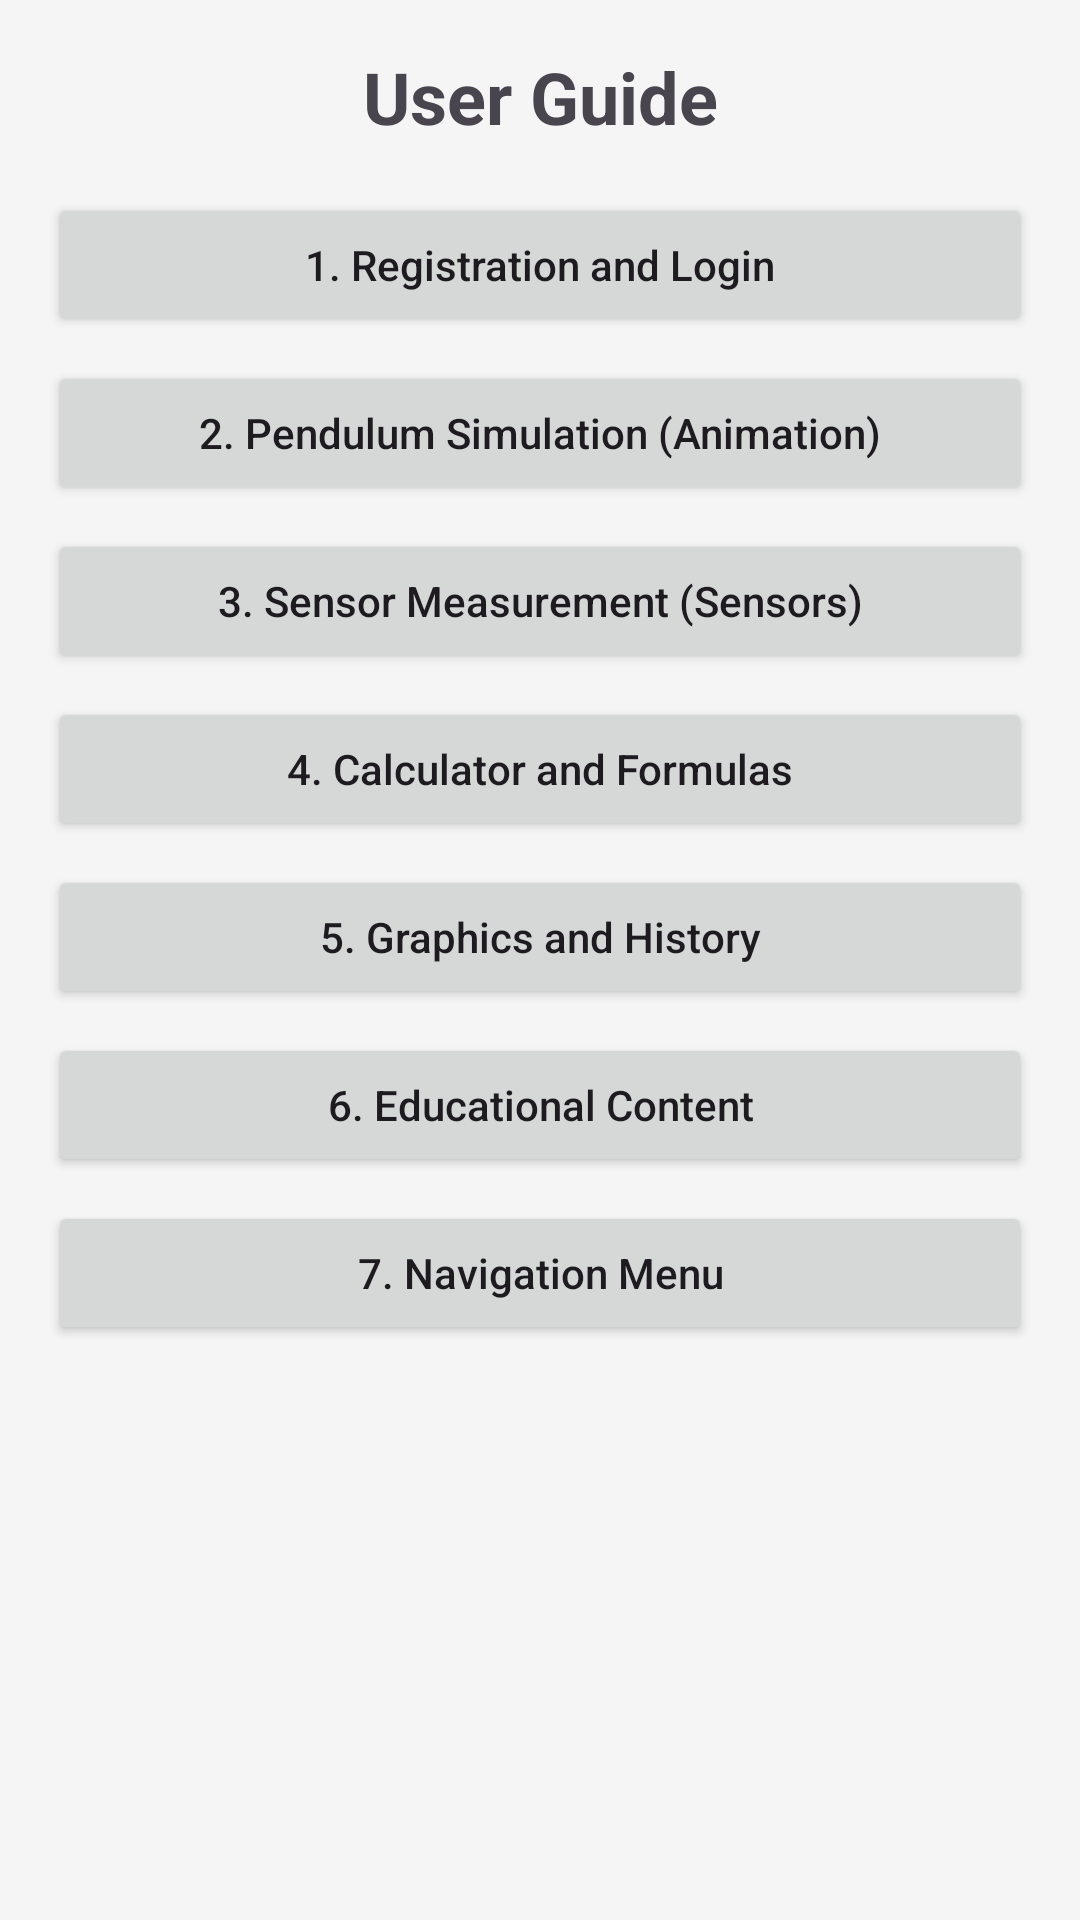

The Android layout XML behind this screen, and the referenced resources:
<!-- AndroidManifest.xml: application theme Theme.PhysicsPendelumIdo -->
<!-- res/layout/fragment_guide_app.xml -->
<?xml version="1.0" encoding="utf-8"?>
<ScrollView xmlns:android="http://schemas.android.com/apk/res/android"
    android:layout_width="match_parent"
    android:layout_height="match_parent"
    android:padding="16dp">

    <LinearLayout
        android:layout_width="match_parent"
        android:layout_height="wrap_content"
        android:orientation="vertical">

        <TextView
            android:layout_width="match_parent"
            android:layout_height="wrap_content"
            android:text="User Guide"
            android:textSize="24sp"
            android:textStyle="bold"
            android:gravity="center"
            android:layout_marginBottom="16dp"/>

        
        <Button
            android:id="@+id/btn_section1"
            android:layout_width="match_parent"
            android:layout_height="wrap_content"
            android:text="1. Registration and Login"
            android:textAllCaps="false" />

        <TextView
            android:id="@+id/tv_content1"
            android:layout_width="match_parent"
            android:layout_height="wrap_content"
            android:padding="8dp"
            android:visibility="gone"
            android:text="When you first launch the app, you need to register or log in. Most features are only available to authorized users.\n\n• Registration: Enter a unique user code and a date.\n• Login: Use your credentials to access the protected features." />

        
        <Button
            android:id="@+id/btn_section2"
            android:layout_width="match_parent"
            android:layout_height="wrap_content"
            android:text="2. Pendulum Simulation (Animation)"
            android:textAllCaps="false"
            android:layout_marginTop="8dp"/>

        <TextView
            android:id="@+id/tv_content2"
            android:layout_width="match_parent"
            android:layout_height="wrap_content"
            android:padding="8dp"
            android:visibility="gone"
            android:text="In this section, you can interact with a visual model of a mathematical pendulum.\n\n• Use the slider (SeekBar) at the bottom of the screen to change the length of the pendulum string.\n• The app automatically calculates the oscillation period (T) using the formula T = 2π√(L/g) and displays it on the screen." />

        
        <Button
            android:id="@+id/btn_section3"
            android:layout_width="match_parent"
            android:layout_height="wrap_content"
            android:text="3. Sensor Measurement (Sensors)"
            android:textAllCaps="false"
            android:layout_marginTop="8dp"/>

        <TextView
            android:id="@+id/tv_content3"
            android:layout_width="match_parent"
            android:layout_height="wrap_content"
            android:padding="8dp"
            android:visibility="gone"
            android:text="This tool allows you to measure the period of a real pendulum using your phone's accelerometer.\n\n1. Securely attach the phone to the pendulum bob (mass).\n2. Tap the 'Start Measurement' button.\n3. A 10-second countdown will begin, accompanied by beeps. Use this time to start the pendulum swinging.\n4. After the countdown, recording starts automatically. The app will capture 5 full oscillation periods.\n5. A double beep will sound when the measurement is complete.\n\nResults: The app calculates the period (T), frequency (f), and estimated string length (L).\nSaving: You can save the measurement to your history by clicking 'Save Measurement'." />

        
        <Button
            android:id="@+id/btn_section4"
            android:layout_width="match_parent"
            android:layout_height="wrap_content"
            android:text="4. Calculator and Formulas"
            android:textAllCaps="false"
            android:layout_marginTop="8dp"/>

        <TextView
            android:id="@+id/tv_content4"
            android:layout_width="match_parent"
            android:layout_height="wrap_content"
            android:padding="8dp"
            android:visibility="gone"
            android:text="• Calculations: Manually enter parameters to calculate various pendulum characteristics.\n• Formulas: A reference guide for the basic physical formulas used in the app." />

        
        <Button
            android:id="@+id/btn_section5"
            android:layout_width="match_parent"
            android:layout_height="wrap_content"
            android:text="5. Graphics and History"
            android:textAllCaps="false"
            android:layout_marginTop="8dp"/>

        <TextView
            android:id="@+id/tv_content5"
            android:layout_width="match_parent"
            android:layout_height="wrap_content"
            android:padding="8dp"
            android:visibility="gone"
            android:text="• Graphics: Visualize real-time acceleration data.\n• History: View all previously saved measurements." />

        
        <Button
            android:id="@+id/btn_section6"
            android:layout_width="match_parent"
            android:layout_height="wrap_content"
            android:text="6. Educational Content"
            android:textAllCaps="false"
            android:layout_marginTop="8dp"/>

        <TextView
            android:id="@+id/tv_content6"
            android:layout_width="match_parent"
            android:layout_height="wrap_content"
            android:padding="8dp"
            android:visibility="gone"
            android:text="• Videos: This section contains helpful videos regarding the physics of oscillations." />

        
        <Button
            android:id="@+id/btn_section7"
            android:layout_width="match_parent"
            android:layout_height="wrap_content"
            android:text="7. Navigation Menu"
            android:textAllCaps="false"
            android:layout_marginTop="8dp"/>

        <TextView
            android:id="@+id/tv_content7"
            android:layout_width="match_parent"
            android:layout_height="wrap_content"
            android:padding="8dp"
            android:visibility="gone"
            android:text="A popup menu is available on the main screen, providing the following options:\n\n• Info: Information about the developer and the application.\n• Back: Navigate to the previous screen.\n• Logout: Sign out of the current account.\n• Exit: Close the application." />

    </LinearLayout>
</ScrollView>
<!-- resources referenced by this layout -->
<resources>
  <style name="Theme.PhysicsPendelumIdo" parent="Base.Theme.PhysicsPendelumIdo" />
  <style name="Base.Theme.PhysicsPendelumIdo" parent="Theme.Material3.DayNight.NoActionBar">
          
          <item name="colorPrimary">@color/primary</item>
          <item name="colorOnPrimary">@color/on_primary</item>
          <item name="colorPrimaryContainer">@color/physics_blue</item>
          <item name="colorOnPrimaryContainer">@color/white</item>
  
          
          <item name="colorSecondary">@color/secondary</item>
          <item name="colorOnSecondary">@color/on_secondary</item>
          <item name="colorSecondaryContainer">@color/physics_teal</item>
          <item name="colorOnSecondaryContainer">@color/white</item>
  
          
          <item name="android:statusBarColor">?attr/colorPrimaryVariant</item>
  
          
          <item name="android:windowBackground">@color/background</item>
          <item name="colorSurface">@color/surface</item>
          <item name="colorOnSurface">@color/on_surface</item>
      </style>
  <color name="primary">#3F51B5</color>
  <color name="on_primary">#FFFFFF</color>
  <color name="physics_blue">#1A237E</color>
  <color name="white">#FFFFFFFF</color>
  <color name="secondary">#00BCD4</color>
  <color name="on_secondary">#000000</color>
  <color name="physics_teal">#00695C</color>
  <color name="background">#F5F5F5</color>
  <color name="surface">#FFFFFF</color>
  <color name="on_surface">#212121</color>
</resources>
